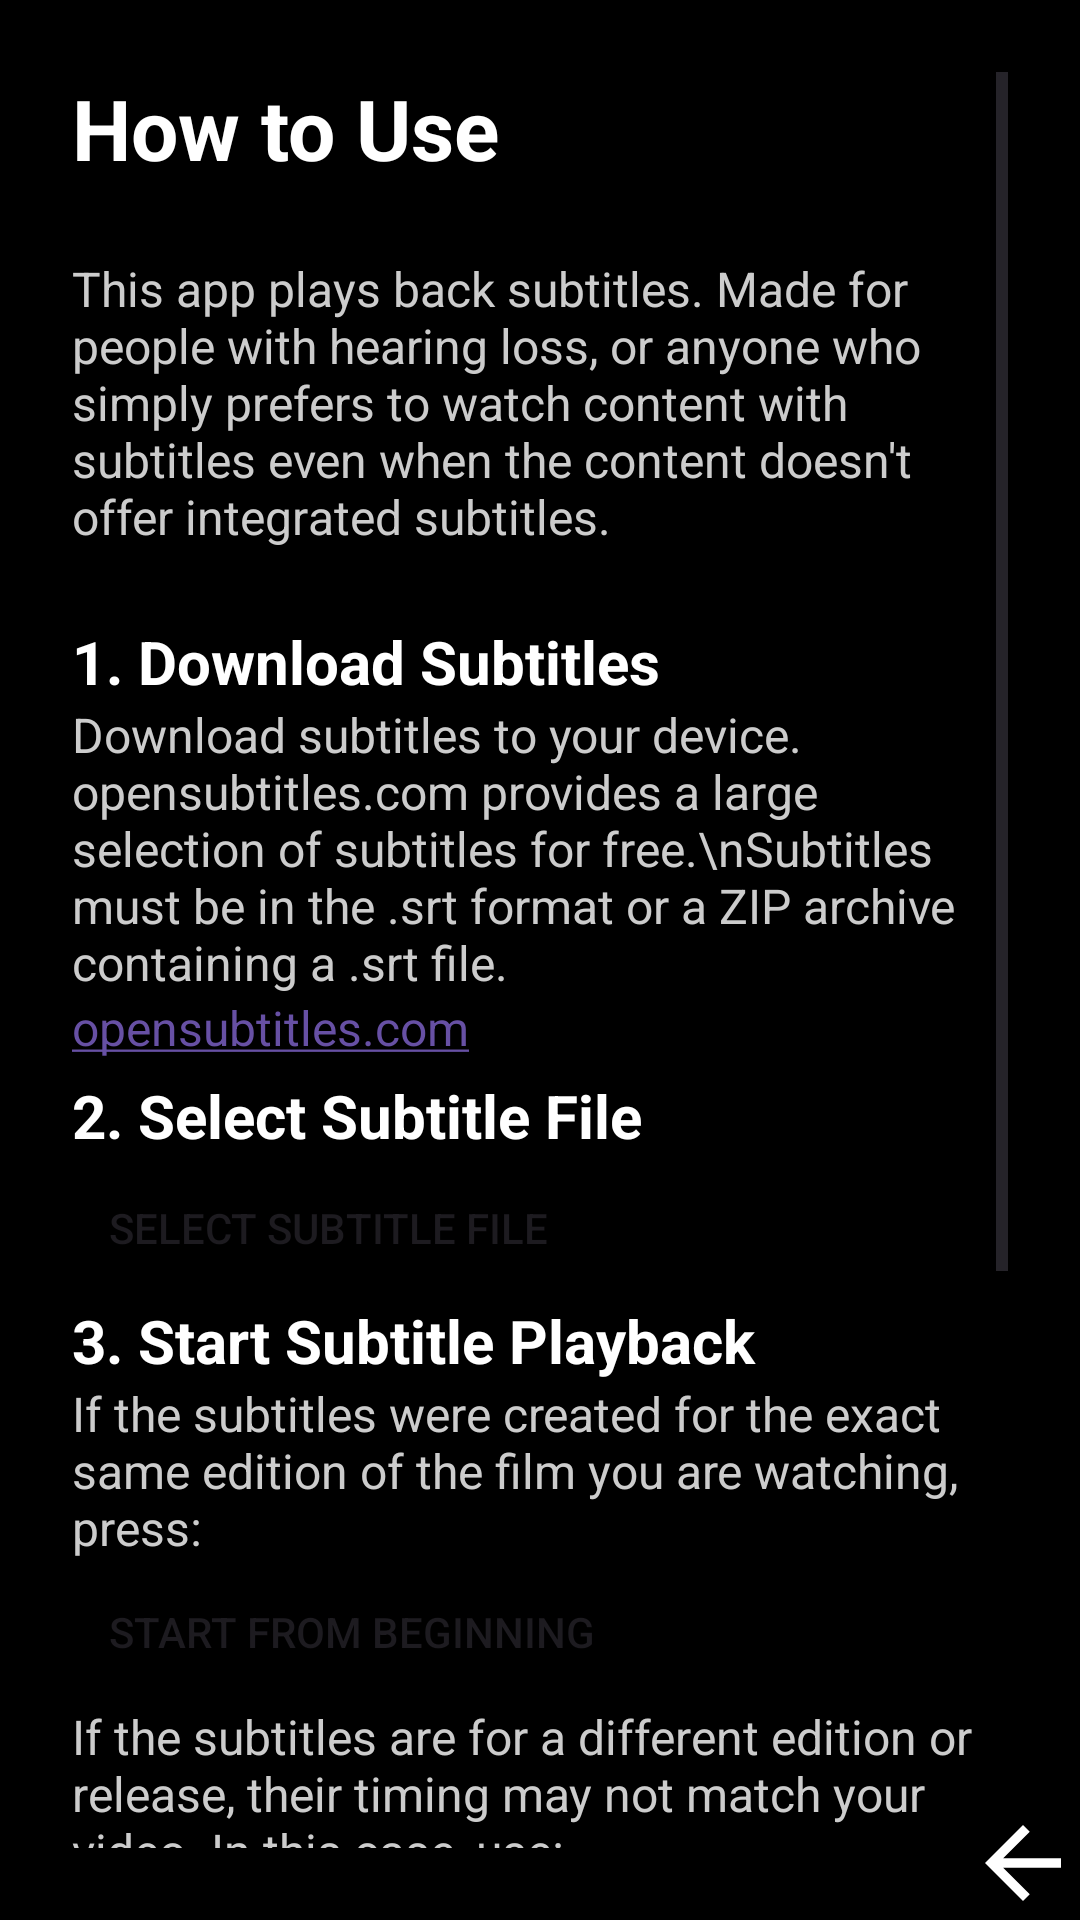

Here is an Android app screen rendered from its layout file. Give the layout XML and the strings, colors and styles it references.
<!-- AndroidManifest.xml: application theme Theme.SubtitleViewer -->
<!-- res/layout/how_to_use_screen.xml -->
<?xml version="1.0" encoding="utf-8"?>
<androidx.constraintlayout.widget.ConstraintLayout
    android:id="@+id/main"
    xmlns:android="http://schemas.android.com/apk/res/android"
    xmlns:app="http://schemas.android.com/apk/res-auto"

    android:layout_width="match_parent"
    android:layout_height="match_parent"
    android:background="#000000">

    <ScrollView
        android:layout_width="0dp"
        android:layout_height="0dp"
        android:padding="24dp"
        app:layout_constraintTop_toTopOf="parent"
        app:layout_constraintBottom_toBottomOf="parent"
        app:layout_constraintStart_toStartOf="parent"
        app:layout_constraintEnd_toEndOf="parent">

        <LinearLayout
            android:layout_width="match_parent"
            android:layout_height="wrap_content"
            android:orientation="vertical">

            <TextView
                android:layout_width="match_parent"
                android:layout_height="wrap_content"
                android:text="How to Use"
                android:textColor="#FFFFFF"
                android:textSize="28sp"
                android:textStyle="bold"
                android:paddingBottom="24dp" />
            <TextView
                android:layout_width="match_parent"
                android:layout_height="wrap_content"
                android:paddingBottom="24dp"
                android:text="This app plays back subtitles. Made for people with hearing loss, or anyone who simply prefers to watch content with subtitles even when the content doesn't offer integrated subtitles."
                android:textColor="#CCCCCC"
                android:textSize="16sp" />

            <TextView
                android:layout_width="match_parent"
                android:layout_height="wrap_content"
                android:text="1. Download Subtitles"
                android:textColor="#FFFFFF"
                android:textSize="20sp"
                android:textStyle="bold" />

            <TextView
                android:layout_width="match_parent"
                android:layout_height="wrap_content"
                android:text="Download subtitles to your device. opensubtitles.com provides a large selection of subtitles for free.\nSubtitles must be in the .srt format or a ZIP archive containing a .srt file."
                android:textColor="#CCCCCC"
                android:textSize="16sp" />
            <TextView
                android:id="@+id/openSubtitlesLink"
                android:layout_width="wrap_content"
                android:layout_height="wrap_content"
                android:paddingBottom="5dp"
                android:text="opensubtitles.com"
                android:textColor="#FFFFFF"
                android:textSize="16sp"
                android:textStyle="normal"
                android:autoLink="web" />

            <TextView
                android:layout_width="match_parent"
                android:layout_height="wrap_content"
                android:text="2. Select Subtitle File"
                android:textColor="#FFFFFF"
                android:textSize="20sp"
                android:textStyle="bold" />

            <Button
                android:layout_width="wrap_content"
                android:layout_height="wrap_content"
                android:text="Select Subtitle File"
                android:clickable="false"
                android:focusable="false"

                app:backgroundTint="#000000"
                app:cornerRadius="16dp"
                app:strokeColor="#FFFFFF"
                app:strokeWidth="1dp" />

            <TextView
                android:layout_width="match_parent"
                android:layout_height="wrap_content"
                android:text="3. Start Subtitle Playback"
                android:textColor="#FFFFFF"
                android:textSize="20sp"
                android:textStyle="bold" />

            <TextView
                android:layout_width="match_parent"
                android:layout_height="wrap_content"
                android:text="If the subtitles were created for the exact same edition of the film you are watching, press:"
                android:textColor="#CCCCCC"
                android:textSize="16sp" />

            <Button
                android:layout_width="wrap_content"
                android:layout_height="wrap_content"
                android:text="Start From Beginning"
                android:clickable="false"
                android:focusable="false"

                app:backgroundTint="#000000"
                app:cornerRadius="16dp"
                app:strokeColor="#FFFFFF"
                app:strokeWidth="1dp" />

            <TextView
                android:layout_width="match_parent"
                android:layout_height="wrap_content"
                android:text="If the subtitles are for a different edition or release, their timing may not match your video. In this case, use:"
                android:textColor="#CCCCCC"
                android:textSize="16sp" />
            <Button
                android:layout_width="wrap_content"
                android:layout_height="wrap_content"
                android:text="Start From First Line"
                android:clickable="false"
                android:focusable="false"

                app:backgroundTint="#000000"
                app:cornerRadius="16dp"
                app:strokeColor="#FFFFFF"
                app:strokeWidth="1dp" />
            <TextView
                android:layout_width="match_parent"
                android:layout_height="wrap_content"
                android:text="when the first spoken line of the video appears."
                android:textColor="#CCCCCC"
                android:textSize="16sp" />
            <TextView
                android:layout_width="match_parent"
                android:layout_height="wrap_content"
                android:text="4. Adjust timing offset"
                android:paddingTop="10dp"
                android:textColor="#FFFFFF"
                android:textSize="20sp"
                android:textStyle="bold" />

            <TextView
                android:layout_width="match_parent"
                android:layout_height="wrap_content"
                android:paddingBottom="10dp"
                android:text="On the Subtitle Display screen, tap anywhere to bring up the media controls"
                android:textColor="#CCCCCC"
                android:textSize="16sp" />
            <LinearLayout
                android:layout_width="match_parent"
                android:layout_height="wrap_content"
                android:gravity="center_vertical"
                android:orientation="horizontal">
                <ImageButton
                    android:id="@+id/btnBackBig"
                    android:layout_width="48dp"
                    android:layout_height="48dp"
                    android:src="@drawable/ic_btn_backward_big"
                    android:background="?attr/selectableItemBackgroundBorderless"
                    android:contentDescription="backward big"/>
                <TextView
                    android:layout_width="wrap_content"
                    android:layout_height="wrap_content"
                    android:text=" and "
                    android:textColor="#FFFFFF"
                    android:textSize="16sp" />
                <ImageButton
                    android:id="@+id/btnForwardBig"
                    android:layout_width="48dp"
                    android:layout_height="48dp"
                    android:src="@drawable/ic_btn_forward_big"
                    android:background="?attr/selectableItemBackgroundBorderless"
                    android:contentDescription="forward big"/>
                <TextView
                    android:layout_width="wrap_content"
                    android:layout_height="wrap_content"
                    android:text="  Adjust timing ± 5 Seconds"
                    android:textColor="#FFFFFF"
                    android:textSize="16sp" />
            </LinearLayout>
            <LinearLayout
                android:layout_width="match_parent"
                android:layout_height="wrap_content"
                android:gravity="center_vertical"
                android:orientation="horizontal">
                <ImageButton
                    android:id="@+id/btnBackSmall"
                    android:layout_width="48dp"
                    android:layout_height="48dp"
                    android:src="@drawable/ic_btn_backward_small"
                    android:background="?attr/selectableItemBackgroundBorderless"
                    android:contentDescription="backward small"/>
                <TextView
                    android:layout_width="wrap_content"
                    android:layout_height="wrap_content"
                    android:text=" and "
                    android:textColor="#FFFFFF"
                    android:textSize="16sp" />
                <ImageButton
                    android:id="@+id/btnForwardSmall"
                    android:layout_width="48dp"
                    android:layout_height="48dp"
                    android:src="@drawable/ic_btn_forward_small"
                    android:background="?attr/selectableItemBackgroundBorderless"
                    android:contentDescription="forward small"/>
                <TextView
                    android:layout_width="wrap_content"
                    android:layout_height="wrap_content"
                    android:text="  Adjust timing ± 0.5 Seconds"
                    android:textColor="#FFFFFF"
                    android:textSize="16sp" />
                </LinearLayout>
                <LinearLayout
                    android:layout_width="match_parent"
                    android:layout_height="wrap_content"
                    android:gravity="center_vertical"
                    android:orientation="horizontal">
                    <ImageButton
                        android:id="@+id/btnRotate_screen"
                        android:layout_width="48dp"
                        android:layout_height="48dp"
                        android:src="@drawable/rotate_screen"
                        android:background="?attr/selectableItemBackgroundBorderless"
                        android:contentDescription="rotate screen"/>
                    <TextView
                        android:layout_width="wrap_content"
                        android:layout_height="wrap_content"
                        android:text="  Rotate Screen"
                        android:textColor="#FFFFFF"
                        android:textSize="16sp" />
                    </LinearLayout>

        </LinearLayout>

        </ScrollView>

    <ImageButton
        android:id="@+id/imageButton"
        android:layout_width="wrap_content"
        android:layout_height="wrap_content"
        android:background="#000000"
        android:onClick="ReturnToMainActivity"
        app:layout_constraintBottom_toBottomOf="parent"
        app:layout_constraintEnd_toEndOf="parent"
        app:srcCompat="@drawable/go_back" />

    </androidx.constraintlayout.widget.ConstraintLayout>
<!-- resources referenced by this layout -->
<resources>
  <!-- drawable go_back (drawable) -->
  <vector xmlns:android="http://schemas.android.com/apk/res/android" android:autoMirrored="true" android:height="38dp" android:tint="#FFFFFF" android:viewportHeight="960" android:viewportWidth="960" android:width="38dp">
        
      <path android:fillColor="@android:color/white" android:pathData="M313,520L537,744L480,800L160,480L480,160L537,216L313,440L800,440L800,520L313,520Z"/>
      
  </vector>
  <!-- drawable ic_btn_backward_big (drawable) -->
  <vector xmlns:android="http://schemas.android.com/apk/res/android" android:height="50dp" android:tint="#FFFFFF" android:viewportHeight="24" android:viewportWidth="24" android:width="50dp">
        
      <path android:fillColor="@android:color/white" android:pathData="M11,18L11,6l-8.5,6 8.5,6zM11.5,12l8.5,6L20,6l-8.5,6z"/>
      
  </vector>
  <!-- drawable ic_btn_backward_small (drawable) -->
  <vector xmlns:android="http://schemas.android.com/apk/res/android" android:autoMirrored="true" android:height="50dp" android:tint="#FFFFFF" android:viewportHeight="960" android:viewportWidth="960" android:width="50dp">
        
      <path android:fillColor="@android:color/white" android:pathData="M560,680L360,480L560,280L560,680Z"/>
      
  </vector>
  <!-- drawable ic_btn_forward_big (drawable) -->
  <vector xmlns:android="http://schemas.android.com/apk/res/android" android:height="50dp" android:tint="#FFFFFF" android:viewportHeight="24" android:viewportWidth="24" android:width="50dp">
        
      <path android:fillColor="@android:color/white" android:pathData="M4,18l8.5,-6L4,6v12zM13,6v12l8.5,-6L13,6z"/>
      
  </vector>
  <!-- drawable ic_btn_forward_small (drawable) -->
  <vector xmlns:android="http://schemas.android.com/apk/res/android" android:autoMirrored="true" android:height="50dp" android:tint="#FFFFFF" android:viewportHeight="960" android:viewportWidth="960" android:width="50dp">
        
      <path android:fillColor="@android:color/white" android:pathData="M400,680L400,280L600,480L400,680Z"/>
      
  </vector>
  <!-- drawable rotate_screen (drawable) -->
  <vector xmlns:android="http://schemas.android.com/apk/res/android" android:height="30dp" android:tint="#FFFFFF" android:viewportHeight="24" android:viewportWidth="24" android:width="30dp">
        
      <path android:fillColor="@android:color/white" android:pathData="M18.53,9.29C19.16,9.92 18.71,11 17.82,11c-0.27,0 -0.52,-0.11 -0.71,-0.29L10.4,4L5.41,9H7c0.55,0 1,0.45 1,1s-0.45,1 -1,1H3c-0.55,0 -1,-0.45 -1,-1V6c0,-0.55 0.45,-1 1,-1s1,0.45 1,1v1.59l5,-5c0.78,-0.78 2.05,-0.78 2.83,0L18.53,9.29z"/>
        
      <path android:fillColor="@android:color/white" android:pathData="M5.47,14.71C4.84,14.08 5.29,13 6.18,13c0.27,0 0.52,0.11 0.71,0.29L13.6,20l4.99,-5H17c-0.55,0 -1,-0.45 -1,-1s0.45,-1 1,-1h4c0.55,0 1,0.45 1,1v4c0,0.55 -0.45,1 -1,1s-1,-0.45 -1,-1v-1.59l-5,5c-0.78,0.78 -2.05,0.78 -2.83,0L5.47,14.71z"/>
      
  </vector>
  <style name="Theme.SubtitleViewer" parent="Base.Theme.SubtitleViewer" />
  <style name="Base.Theme.SubtitleViewer" parent="Theme.Material3.DayNight.NoActionBar">
          
          
      </style>
</resources>
